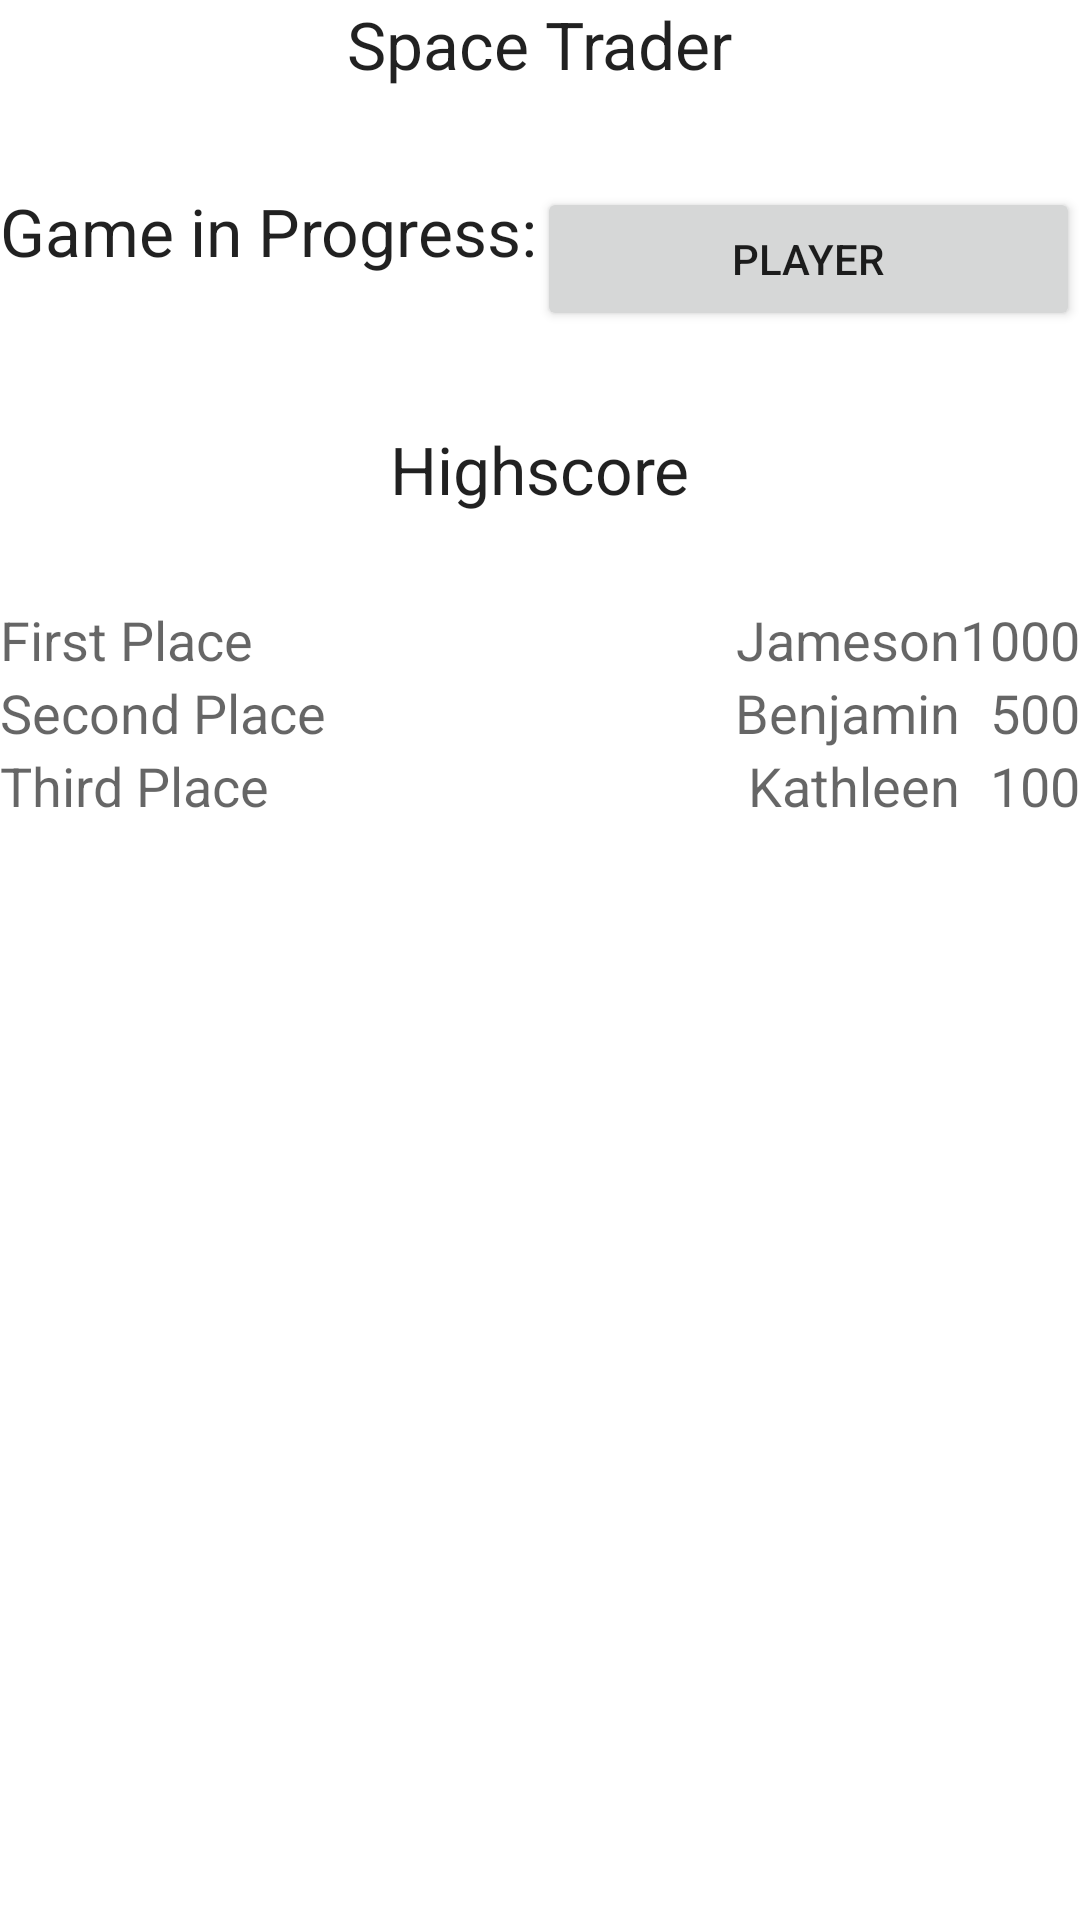

Layout XML and referenced resources for this Android screen:
<!-- AndroidManifest.xml: fallback theme Theme.MaterialComponents.DayNight.NoActionBar -->
<!-- res/layout/fragment_welcome_screen.xml -->
<RelativeLayout xmlns:android="http://schemas.android.com/apk/res/android"
                xmlns:tools="http://schemas.android.com/tools"
                android:layout_width="match_parent"
                android:layout_height="match_parent"
                tools:context=".WelcomeScreen">

	<TextView
			android:layout_width="wrap_content"
			android:layout_height="wrap_content"
			android:textAppearance="?android:attr/textAppearanceLarge"
			android:text="Space Trader"
			android:id="@+id/textView"
			android:layout_alignParentTop="true"
			android:layout_centerHorizontal="true"/>

	<TextView
			android:layout_width="wrap_content"
			android:layout_height="wrap_content"
			android:textAppearance="?android:attr/textAppearanceLarge"
			android:text="Game in Progress:"
			android:id="@+id/textView2"
			android:layout_below="@+id/textView"
			android:layout_alignParentLeft="true"
			android:layout_alignParentStart="true"
			android:layout_marginTop="33dp"/>

	<Button
			style="?android:attr/buttonStyleSmall"
			android:layout_width="wrap_content"
			android:layout_height="wrap_content"
			android:text="Player"
			android:id="@id/btnLoadOrStartGame"
			android:layout_alignTop="@+id/textView2"
			android:layout_alignParentRight="true"
			android:layout_alignParentEnd="true"
			android:layout_toRightOf="@+id/textView2"
			android:onClick="btnLoadOrStartGame"
			/>

	<TextView
			android:layout_width="wrap_content"
			android:layout_height="wrap_content"
			android:textAppearance="?android:attr/textAppearanceLarge"
			android:text="Highscore"
			android:id="@+id/textView3"
			android:layout_below="@+id/textView2"
			android:layout_centerHorizontal="true"
			android:layout_marginTop="50dp"/>

	<TextView
			android:layout_width="wrap_content"
			android:layout_height="wrap_content"
			android:textAppearance="?android:attr/textAppearanceMedium"
			android:text="First Place"
			android:id="@+id/textView4"
			android:layout_below="@+id/textView3"
			android:layout_alignParentLeft="true"
			android:layout_alignParentStart="true"
			android:layout_marginTop="30dp"/>

	<TextView
			android:layout_width="wrap_content"
			android:layout_height="wrap_content"
			android:textAppearance="?android:attr/textAppearanceMedium"
			android:text="Second Place"
			android:id="@+id/textView5"
			android:layout_below="@+id/textView4"
			android:layout_alignParentLeft="true"
			android:layout_alignParentStart="true"/>

	<TextView
			android:layout_width="wrap_content"
			android:layout_height="wrap_content"
			android:textAppearance="?android:attr/textAppearanceMedium"
			android:text="Third Place"
			android:id="@+id/textView6"
			android:layout_below="@+id/textView5"
			android:layout_alignParentLeft="true"
			android:layout_alignParentStart="true"/>

	<TextView
			android:layout_width="wrap_content"
			android:layout_height="wrap_content"
			android:textAppearance="?android:attr/textAppearanceMedium"
			android:text="1000"
			android:id="@+id/wScrScoreFirst"
			android:layout_alignParentRight="true"
			android:layout_alignParentEnd="true"
			android:layout_alignTop="@+id/textView4"/>

	<TextView
			android:layout_width="wrap_content"
			android:layout_height="wrap_content"
			android:textAppearance="?android:attr/textAppearanceMedium"
			android:text="500"
			android:id="@+id/wScrScoreSecond"
			android:layout_alignEnd="@+id/wScrScoreFirst"
			android:layout_alignTop="@+id/textView5"
			android:layout_alignParentRight="true"/>

	<TextView
			android:layout_width="wrap_content"
			android:layout_height="wrap_content"
			android:textAppearance="?android:attr/textAppearanceMedium"
			android:text="100"
			android:id="@+id/wScrScoreThird"
			android:layout_alignParentRight="true"
			android:layout_alignTop="@+id/textView6"/>

	<TextView
			android:layout_width="wrap_content"
			android:layout_height="wrap_content"
			android:textAppearance="?android:attr/textAppearanceMedium"
			android:text="Jameson"
			android:id="@+id/wScrNameFirst"
			android:layout_alignTop="@+id/wScrScoreFirst"
			android:layout_toLeftOf="@+id/wScrScoreFirst"/>

	<TextView
			android:layout_width="wrap_content"
			android:layout_height="wrap_content"
			android:textAppearance="?android:attr/textAppearanceMedium"
			android:text="Benjamin"
			android:id="@+id/wScrNameSecond"
			android:layout_below="@+id/wScrNameFirst"
			android:layout_alignRight="@+id/wScrNameFirst"
			android:layout_alignEnd="@+id/wScrNameFirst"/>

	<TextView
			android:layout_width="wrap_content"
			android:layout_height="wrap_content"
			android:textAppearance="?android:attr/textAppearanceMedium"
			android:text="Kathleen"
			android:id="@+id/wScrNameThird"
			android:layout_below="@+id/wScrNameSecond"
			android:layout_alignRight="@+id/wScrNameSecond"
			android:layout_alignEnd="@+id/wScrNameSecond"/>

</RelativeLayout>
<!-- resources referenced by this layout -->
<resources>

</resources>
